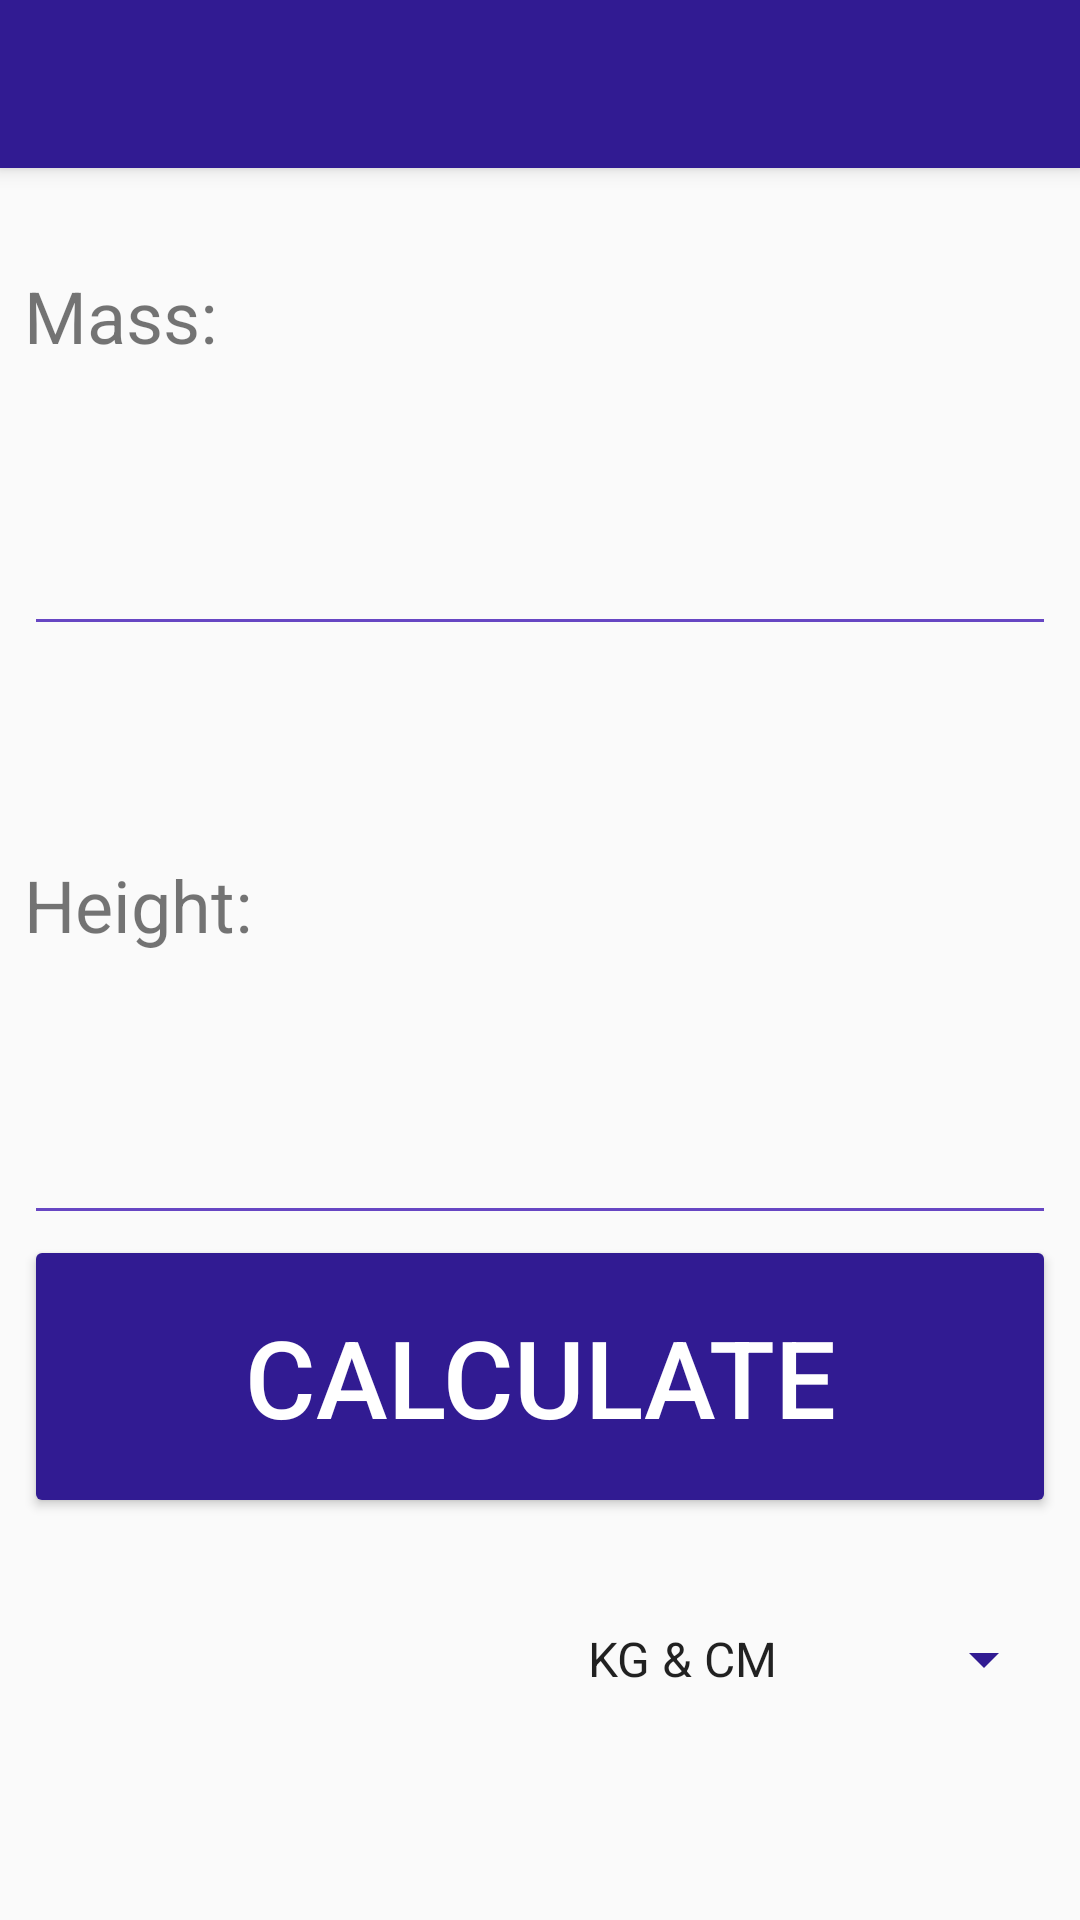

Produce the Android XML layout that renders to this screen, including the resource entries it uses.
<!-- AndroidManifest.xml: application theme AppTheme -->
<!-- res/layout/activity_main.xml -->
<?xml version="1.0" encoding="utf-8"?>
<android.support.constraint.ConstraintLayout xmlns:android="http://schemas.android.com/apk/res/android"
    xmlns:app="http://schemas.android.com/apk/res-auto"
    xmlns:tools="http://schemas.android.com/tools"
    android:layout_width="match_parent"
    android:layout_height="match_parent"
    tools:context="pl.edu.pwr.nr238367.bmichojnacki2.MainActivity"
    tools:layout_editor_absoluteY="81dp">

    <TextView
        android:id="@+id/weightLabel"
        android:layout_width="0dp"
        android:layout_height="0dp"
        android:layout_marginEnd="8dp"
        android:layout_marginStart="8dp"
        android:layout_marginTop="8dp"
        android:gravity="bottom|start"
        android:labelFor="@id/weightEdit"
        android:text="@string/weight_label"
        android:textSize="24sp"
        app:layout_constraintBottom_toTopOf="@+id/weightEdit"
        app:layout_constraintEnd_toEndOf="parent"
        app:layout_constraintHorizontal_bias="0.0"
        app:layout_constraintHorizontal_weight="1"
        app:layout_constraintStart_toStartOf="parent"
        app:layout_constraintTop_toTopOf="@+id/guidelineTop"
        app:layout_constraintVertical_weight="1" />

    <EditText
        android:id="@+id/weightEdit"
        android:layout_width="0dp"
        android:layout_height="0dp"
        android:layout_marginBottom="8dp"
        android:layout_marginEnd="8dp"
        android:layout_marginStart="8dp"
        android:backgroundTint="@color/colorPrimaryLight"
        android:ems="10"
        android:inputType="numberDecimal"
        android:shadowColor="@color/colorPrimaryLight"
        android:textColorLink="@color/colorPrimaryDark"
        app:layout_constraintBottom_toTopOf="@+id/heightLabel"
        app:layout_constraintEnd_toEndOf="parent"
        app:layout_constraintHorizontal_bias="0.0"
        app:layout_constraintStart_toStartOf="parent"
        app:layout_constraintTop_toBottomOf="@+id/weightLabel"
        app:layout_constraintVertical_weight="1" />

    <TextView
        android:id="@+id/heightLabel"
        android:layout_width="0dp"
        android:layout_height="0dp"
        android:layout_marginEnd="8dp"
        android:layout_marginStart="8dp"
        android:gravity="bottom|start"
        android:labelFor="@id/heightEdit"
        android:text="@string/height_label"
        android:textSize="24sp"
        app:layout_constraintBottom_toTopOf="@+id/heightEdit"
        app:layout_constraintEnd_toEndOf="parent"
        app:layout_constraintHorizontal_bias="0.0"
        app:layout_constraintStart_toStartOf="parent"
        app:layout_constraintTop_toBottomOf="@+id/weightEdit"
        app:layout_constraintVertical_weight="1" />

    <EditText
        android:id="@+id/heightEdit"
        android:layout_width="0dp"
        android:layout_height="0dp"
        android:layout_marginEnd="8dp"
        android:layout_marginStart="8dp"
        android:backgroundTint="@color/colorPrimaryLight"
        android:ems="10"
        android:inputType="numberDecimal"
        android:shadowColor="@color/colorPrimaryLight"
        android:textColorLink="@color/colorPrimaryDark"
        app:layout_constraintBottom_toTopOf="@+id/bmiButton"
        app:layout_constraintEnd_toEndOf="parent"
        app:layout_constraintHorizontal_bias="0.0"
        app:layout_constraintHorizontal_weight="1"
        app:layout_constraintStart_toStartOf="parent"
        app:layout_constraintTop_toBottomOf="@+id/heightLabel"
        app:layout_constraintVertical_weight="1" />

    <Button
        android:id="@+id/bmiButton"
        android:layout_width="0dp"
        android:layout_height="0dp"
        android:layout_marginEnd="8dp"
        android:layout_marginStart="8dp"
        android:text="@string/bmi_button"
        android:textColor="@android:color/white"
        android:textSize="36sp"
        style="@style/Widget.AppCompat.Button.Colored"
        app:layout_constraintBottom_toTopOf="@id/unitSpinner"
        app:layout_constraintEnd_toEndOf="parent"
        app:layout_constraintHorizontal_bias="0.0"
        app:layout_constraintStart_toStartOf="parent"
        app:layout_constraintTop_toBottomOf="@+id/heightEdit"
        app:layout_constraintVertical_weight="1" />
    


    <Spinner
        android:id="@+id/unitSpinner"
        android:layout_width="0dp"
        android:layout_height="0dp"
        android:layout_marginBottom="8dp"
        android:layout_marginEnd="8dp"
        android:layout_marginStart="8dp"
        android:backgroundTint="@color/colorPrimary"
        android:entries="@array/units"
        app:layout_constraintBottom_toBottomOf="@id/guidelineBottom"
        app:layout_constraintEnd_toEndOf="parent"
        app:layout_constraintStart_toStartOf="@+id/guidelineMiddle"
        app:layout_constraintTop_toBottomOf="@+id/bmiButton"
        app:layout_constraintVertical_weight="1" />

    <android.support.constraint.Guideline
        android:id="@+id/guidelineBottom"
        android:layout_width="wrap_content"
        android:layout_height="wrap_content"
        android:orientation="horizontal"
        app:layout_constraintGuide_percent="0.95" />

    <android.support.constraint.Guideline
        android:id="@+id/guidelineTop"
        android:layout_width="wrap_content"
        android:layout_height="wrap_content"
        android:orientation="horizontal"
        app:layout_constraintGuide_percent="0.03" />

    <android.support.constraint.Guideline
        android:id="@+id/guidelineMiddle"
        android:layout_width="wrap_content"
        android:layout_height="wrap_content"
        android:orientation="vertical"
        app:layout_constraintGuide_percent="0.5" />

    <android.support.v7.widget.Toolbar
        android:id="@+id/toolbar"
        style="@style/ToolbarStyle"
        android:layout_width="match_parent"
        android:layout_height="?attr/actionBarSize"
        android:background="@color/colorPrimary"
        android:elevation="4dp"
        app:subtitleTextColor="@color/textColor"
        app:titleTextColor="@color/textColor" />


</android.support.constraint.ConstraintLayout>
<!-- resources referenced by this layout -->
<resources>
  <string-array name="units">
          <item>@string/units_kgcm</item>
          <item>@string/units_kgm</item>
          <item>@string/units_lbin</item>
      </string-array>
  <color name="colorPrimary">#311b92</color>
  <color name="colorPrimaryDark">#000063</color>
  <color name="colorPrimaryLight">#6746c3</color>
  <color name="textColor">#fff</color>
  <!-- drawable button_background (drawable) -->
  <?xml version="1.0" encoding="utf-8"?>
  <selector xmlns:android="http://schemas.android.com/apk/res/android">
  
      <item android:state_focused="true" android:state_pressed="true" android:drawable="@color/colorPrimaryLight" />
      <item android:state_focused="false" android:state_pressed="true" android:drawable="@color/colorPrimaryLight" />
  
      <item android:drawable="@color/colorPrimary" />
  
  </selector>
  <string name="bmi_button">Calculate</string>
  <string name="height_label">Height:</string>
  <string name="weight_label">Mass:</string>
  <style name="ToolbarStyle">
          <item name="android:textColorPrimary">@color/textColor</item>
          <item name="android:textColorSecondary">@color/textColor</item>
      </style>
  <style name="AppTheme" parent="Theme.AppCompat.Light.NoActionBar">
          
          <item name="colorPrimary">@color/colorPrimary</item>
          <item name="colorPrimaryDark">@color/colorPrimaryDark</item>
          <item name="colorAccent">@color/colorPrimary</item>
          <item name="android:actionBarStyle">@style/ActionBarTheme</item>
          <item name="android:textColorSecondary">@color/textColorSecondary</item>
          <item name="android:colorButtonNormal">@color/colorPrimary</item>
          <item name="android:colorControlHighlight">@color/colorPrimaryLight</item>
      </style>
  <string name="units_kgcm">KG &amp; CM</string>
  <string name="units_kgm">KG &amp; M</string>
  <string name="units_lbin">LB &amp; IN</string>
  <style name="ActionBarTheme" parent="@android:style/Widget.ActionBar">
          <item name="android:background">@color/colorPrimaryDark</item>
          <item name="android:textColor">@color/textColor</item>
          <item name="android:titleTextStyle">@style/TitleTheme</item>
      </style>
  <color name="textColorSecondary">#e0e0e0</color>
  <style name="TitleTheme" parent="@android:style/TextAppearance.Material.Widget.ActionBar.Title">
          <item name="android:textColor">@color/textColor</item>
      </style>
</resources>
